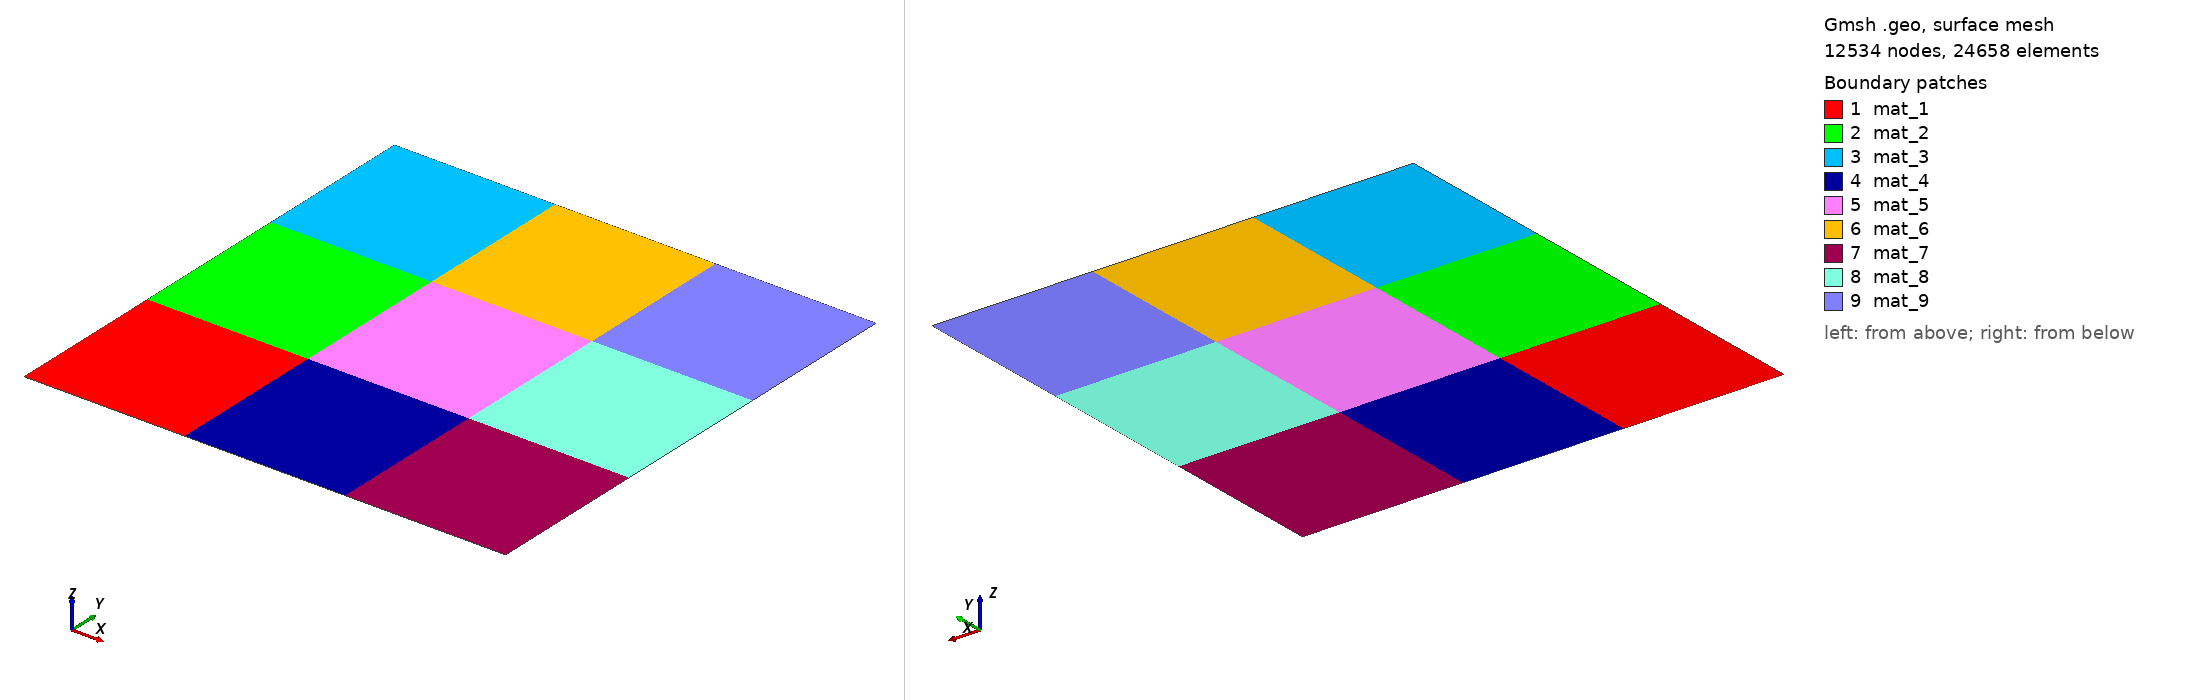

Gmsh geometry script, surface-meshed: 12534 nodes, 24658 surface elements. Boundary patches (legend numbers): 1 mat_1, 2 mat_2, 3 mat_3, 4 mat_4, 5 mat_5, 6 mat_6, 7 mat_7, 8 mat_8, 9 mat_9. Left view from above one corner, right view from below the opposite corner. Legend entries are the model's physical surfaces. The drawing asked Gmsh for element sizes between 1% and 20% of the model's largest extent; the script's own settings can give other sizes.

=== square9.geo (drawn) ===
SetFactory("OpenCASCADE");
//+
h = 0.0081;

N = DefineNumber[ 3, Name "Parameters/N" ];
L = DefineNumber[ 1, Name "Parameters/L" ];
t = DefineNumber[ 1, Name "Parameters/t" ];
d = DefineNumber[ 0, Name "Parameters/d" ];
hmax=0.5;
Mesh.CharacteristicLengthMax = hmax;
//+
// Left boxes 
For r In {1:N}
    Printf("boxe = %g",r);
    Rectangle(r) = {-L, r*(d+t), 0, L, t, 0};
EndFor
// Middle boxes 
For r In {1:N}
    Printf("boxe = %g",r+N);
    Rectangle(r+N) = {0, r*(d+t), 0, L, t, 0};
EndFor
// Right boxes 
For r In {1:N}
    Printf("boxe = %g",r);
    Rectangle(r+2*N) = {L, r*(d+t), 0, L, t, 0};
EndFor

S[]=BooleanFragments{ Surface{1}; Delete; }{ Surface{2:3*N}; Delete;};
Characteristic Length{ PointsOf{ Surface{ : }; } } = h;

//+
// Physical Surface (Sprintf("fin-%g",r)) = r+1;
For r In {1:N}
    Printf("Physical Surface = %g %g %g ", r, r + N, r + 2*N);
    Physical Surface(Sprintf("mat_%g",r)) = {r};
    Physical Surface(Sprintf("mat_%g",r+N)) = {r+N};
    Physical Surface(Sprintf("mat_%g",r+2*N)) = {r+2*N};
EndFor 

bdy[] = CombinedBoundary { Surface{:}; };

Physical Curve("Tfourier") = {4, 7, 10, 9, 17, 24, 23, 21, 19};

Physical Curve("Tflux") =  {1, 11, 18};


// For ii In { 1 : (#bdy[]-1) }
//     If (Abs(bdy[ii]) != 1)
//         Printf("boundary out number %g = %g", ii, Abs(bdy[ii]));
//         Physical Curve("Tfourier") += Abs(bdy[ii]);   
//     Else
//         Printf("boundary In number %g = %g", ii, Abs(bdy[ii]));
//         Physical Curve("Tflux") = Abs(bdy[ii]);
//     EndIf
// EndFor

// Mesh 2;
// Show "*";
